Photos from the image-classification dataset "data" in the GitHub repository AllenDuong/gestures. Its 4 classes are: peace sign gesture, rock on gesture, shaka gesture, thumbs up gesture.

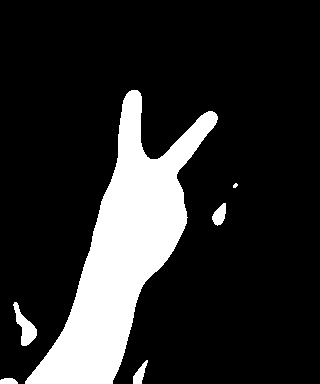
Label: peace sign gesture

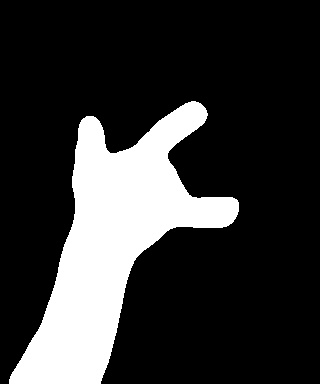
Label: rock on gesture

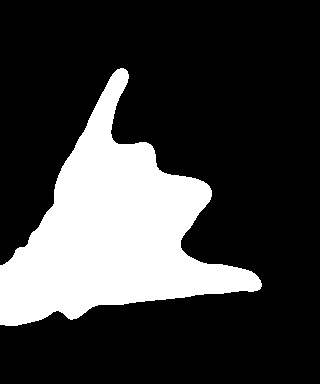
Label: shaka gesture

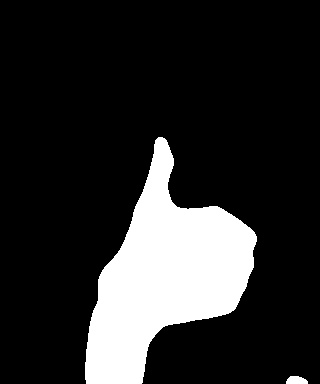
Label: thumbs up gesture

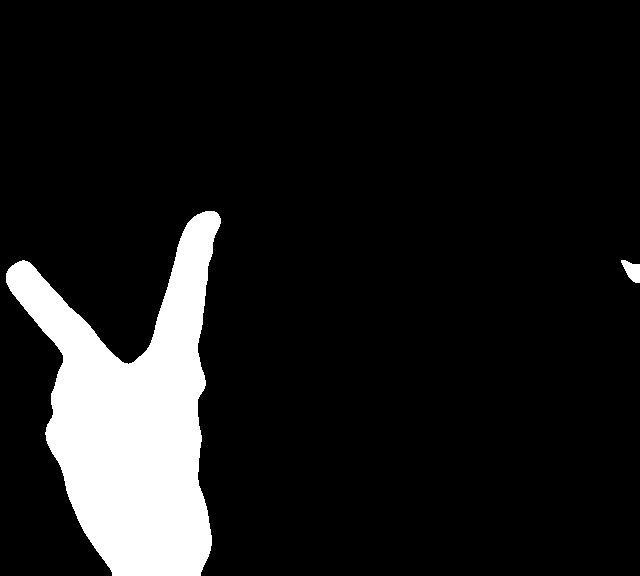
Label: peace sign gesture

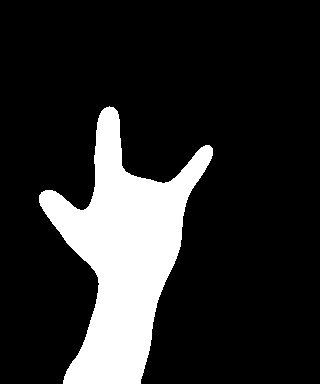
Label: rock on gesture
